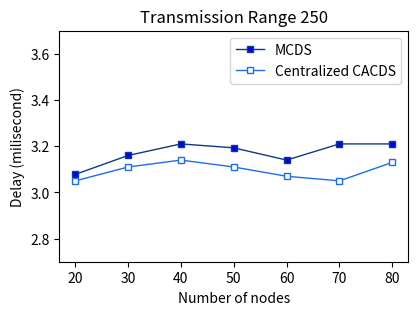

The script that saved this image:
import matplotlib.pyplot as plt   

plt.figure(figsize=(4.5, 3))

# MCDS
y1 = [3.078,3.16,3.21,3.193,3.14,3.21,3.21] 
x1 = [20,30,40,50,60,70,80] 
# plotting the line 1 points  
plt.plot(x1, y1, label = "MCDS",color='#0d3b84', 
linewidth = 1,marker='s', 
markerfacecolor='blue', markersize=4) 
  
#CACDS 
x2 = x1
y2 = [3.05,3.11,3.14,3.11,3.07,3.05,3.13] 
# plotting the line 2 points  
plt.plot(x2, y2, label = "Centralized CACDS", color='#1e6ded', 
linewidth = 1,marker='s', 
markerfacecolor='white', markersize=4) 
axes = plt.gca()
axes.set_ylim([2.7,3.7])  
  
# naming the x axis 
plt.xlabel('Number of nodes') 
# naming the y axis 
plt.ylabel('Delay (milisecond)') 
# giving a title to my graph 
plt.title('Transmission Range 250') 
  
# show a legend on the plot 
plt.legend() 

# function to show the plot 

fig = plt.gcf()

plt.show()
fig.savefig('cen_small_delay_node1.eps', format='eps', dpi=2000)